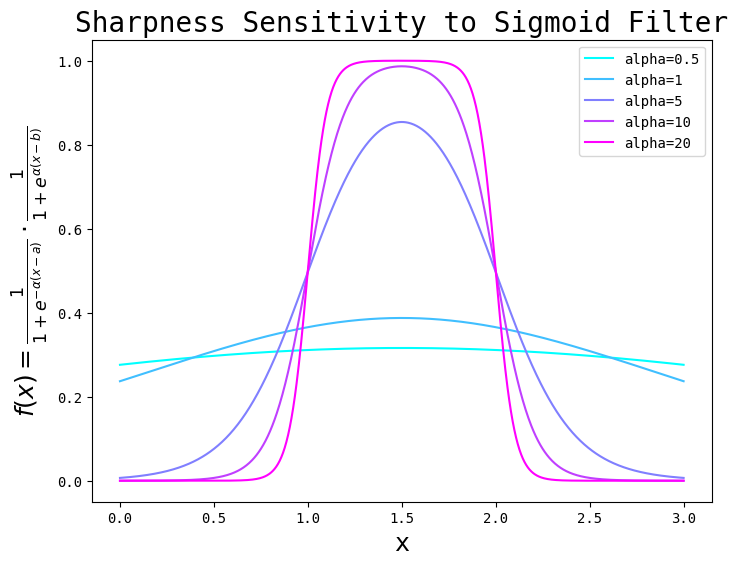
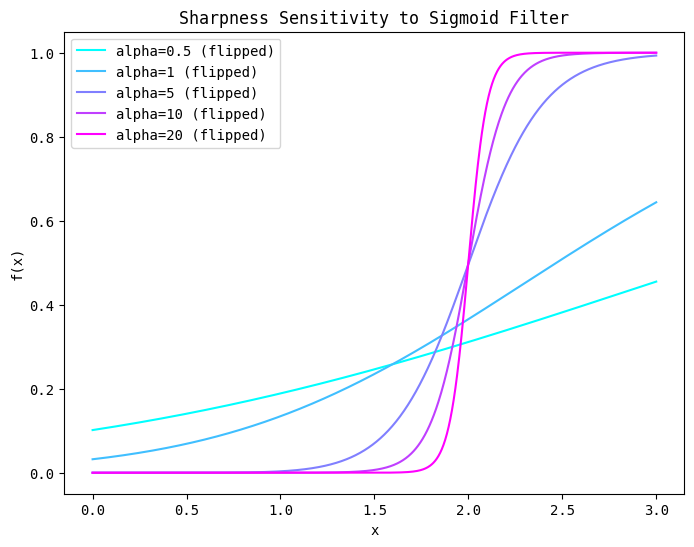

Recreate these plots in Python, in order.
import numpy as np
import matplotlib.pyplot as plt
plt.rcParams['font.family'] = 'DejaVu Sans Mono'
x = np.linspace(0, 3, 1000)

# Define the function with two sigmoids facing opposite directions
def two_sigmoids(x, alpha, a=1, b=2):
    return (1 / (1 + np.exp(-alpha * (x - a)))) * (1 / (1 + np.exp(alpha * (x - b))))

# Define the alphas for the plot
alphas = [0.5, 1, 5, 10, 20]

# Create a plot for both sigmoids with different alpha values
plt.figure(figsize=(8, 6))

# Plot the function for different alpha values with a cool colormap
colors = plt.cm.cool(np.linspace(0, 1, len(alphas)))

# Plot both sigmoids facing opposite directions
for i, alpha in enumerate(alphas):
    y = two_sigmoids(x, alpha, a=1, b=2)
    plt.plot(x, y, color=colors[i], label=f'alpha={alpha}')

# Add labels, title, and legend
plt.xlabel('x', fontsize=18)
plt.ylabel(r'$f(x) = \frac{1}{1 + e^{-\alpha(x - a)}} \cdot \frac{1}{1 + e^{\alpha(x - b)}}$', fontsize=18)
plt.title('Sharpness Sensitivity to Sigmoid Filter', fontsize=20)
plt.legend()

# Show the plot
plt.savefig('two_sigmoids.png')

# Now plot the effect of flipping the sign of alpha on one of the sigmoids
def flipped_sigmoids(x, alpha, a=1, b=2):
    return (1 / (1 + np.exp(-alpha * (x - a)))) * (1 / (1 + np.exp(-alpha * (x - b))))

# Create a plot for the flipped sigmoid
plt.figure(figsize=(8, 6))

# Plot the function for different alpha values with the flipped sign
for i, alpha in enumerate(alphas):
    y_flipped = flipped_sigmoids(x, alpha, a=1, b=2)
    plt.plot(x, y_flipped, color=colors[i], label=f'alpha={alpha} (flipped)')

# Add labels, title, and legend
plt.xlabel('x')
plt.ylabel('f(x)')
plt.title('Sharpness Sensitivity to Sigmoid Filter')
plt.legend()

# Show the plot
plt.savefig('flipped_sigmoids.png')

